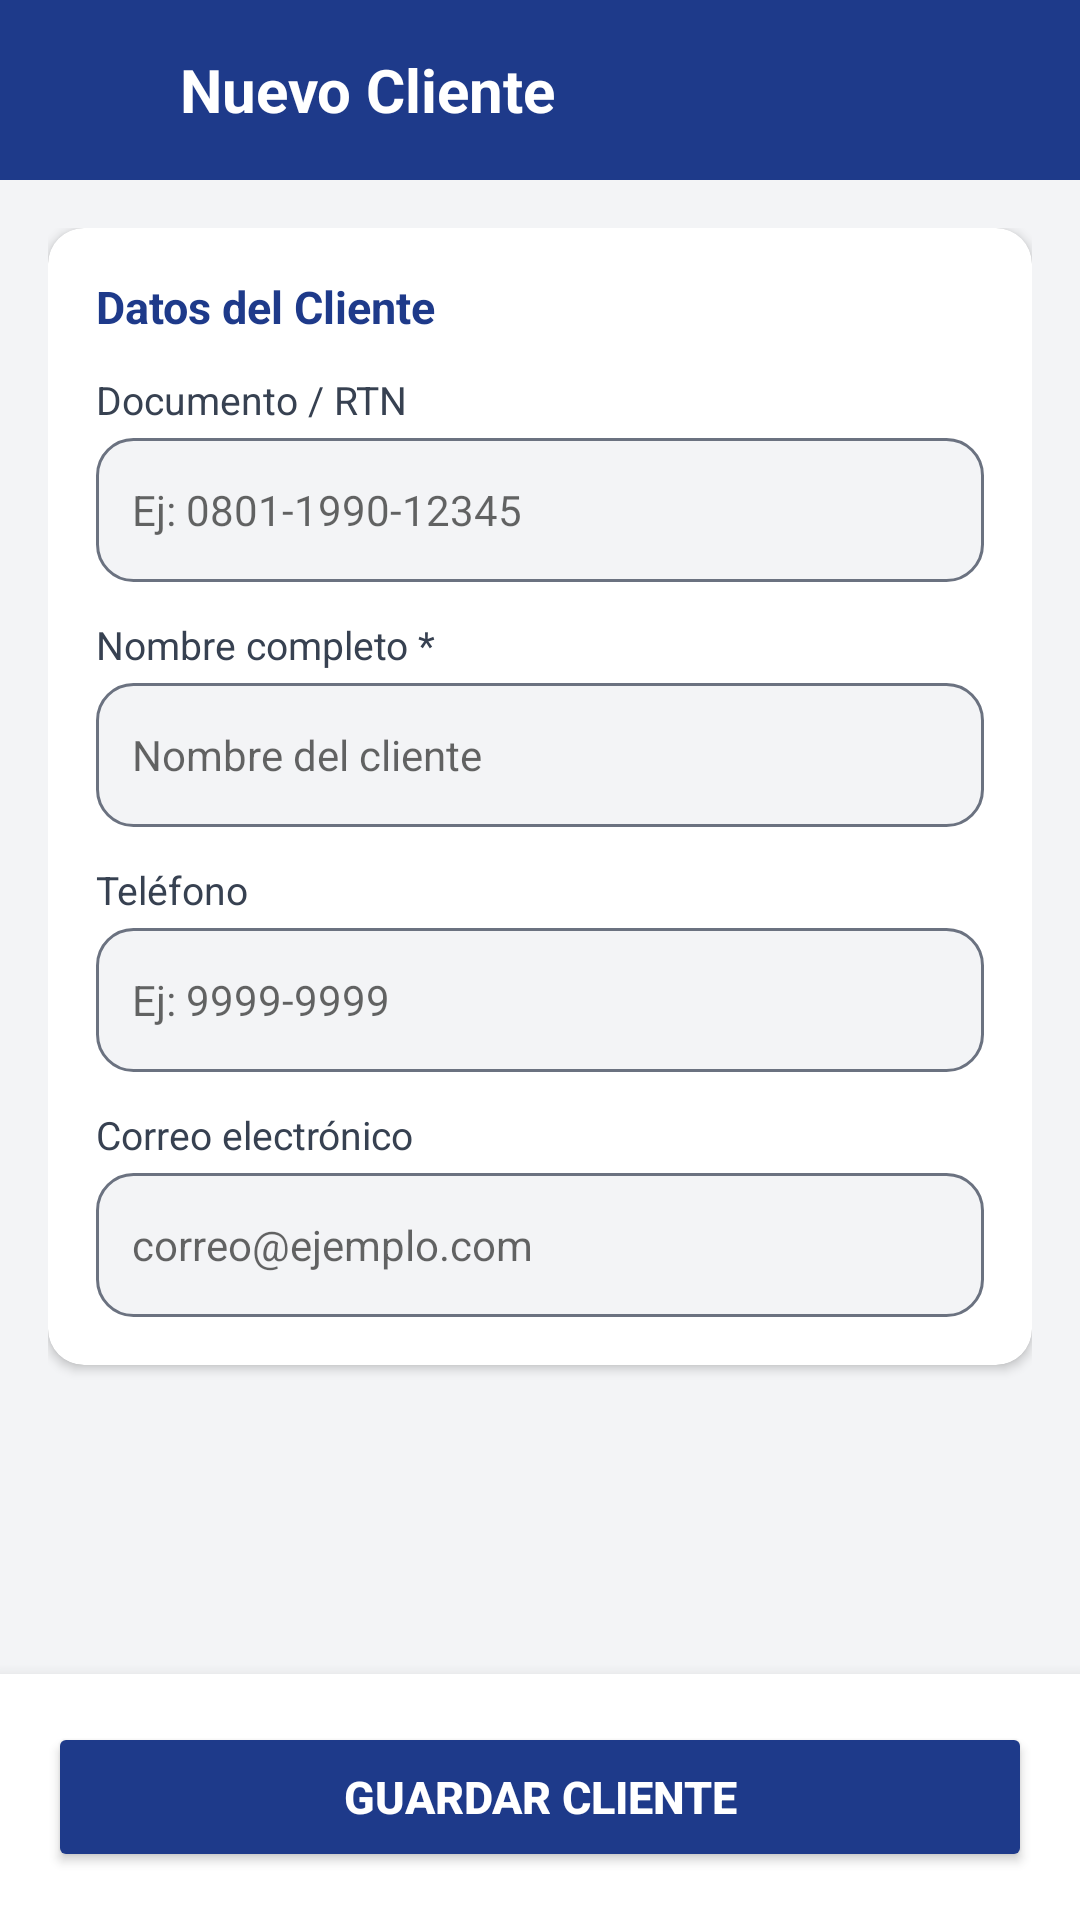

Reconstruct the res/layout file that produces this screen, plus the resources it refers to.
<!-- AndroidManifest.xml: application theme Theme.ControlStock -->
<!-- res/layout/activity_cliente_form.xml -->
<?xml version="1.0" encoding="utf-8"?>
<LinearLayout xmlns:android="http://schemas.android.com/apk/res/android"
    android:layout_width="match_parent"
    android:layout_height="match_parent"
    android:orientation="vertical"
    android:background="#F3F4F6">

    
    <LinearLayout
        android:layout_width="match_parent"
        android:layout_height="60dp"
        android:background="#1E3A8A"
        android:orientation="horizontal"
        android:gravity="center_vertical"
        android:paddingStart="12dp"
        android:paddingEnd="12dp">

        <ImageButton
            android:id="@+id/btnBack"
            android:layout_width="40dp"
            android:layout_height="40dp"
            android:src="@drawable/ct_arrow_back"
            android:background="?attr/selectableItemBackgroundBorderless"
            android:tint="#FFFFFF" />

        <TextView
            android:id="@+id/tvTituloForm"
            android:layout_width="0dp"
            android:layout_height="wrap_content"
            android:layout_weight="1"
            android:text="Nuevo Cliente"
            android:textColor="#FFFFFF"
            android:textSize="20sp"
            android:textStyle="bold"
            android:paddingStart="8dp" />
    </LinearLayout>

    <ScrollView
        android:layout_width="match_parent"
        android:layout_height="0dp"
        android:layout_weight="1">

        <LinearLayout
            android:layout_width="match_parent"
            android:layout_height="wrap_content"
            android:orientation="vertical"
            android:padding="16dp">

            
            <androidx.cardview.widget.CardView
                xmlns:app="http://schemas.android.com/apk/res-auto"
                android:layout_width="match_parent"
                android:layout_height="wrap_content"
                app:cardCornerRadius="12dp"
                app:cardElevation="2dp"
                android:layout_marginBottom="16dp">

                <LinearLayout
                    android:layout_width="match_parent"
                    android:layout_height="wrap_content"
                    android:orientation="vertical"
                    android:padding="16dp">

                    <TextView
                        android:layout_width="wrap_content"
                        android:layout_height="wrap_content"
                        android:text="Datos del Cliente"
                        android:textColor="#1E3A8A"
                        android:textSize="15sp"
                        android:textStyle="bold"
                        android:paddingBottom="12dp" />

                    
                    <TextView
                        android:layout_width="wrap_content"
                        android:layout_height="wrap_content"
                        android:text="Documento / RTN"
                        android:textColor="#374151"
                        android:textSize="13sp" />
                    <EditText
                        android:id="@+id/etDocumento"
                        android:layout_width="match_parent"
                        android:layout_height="48dp"
                        android:hint="Ej: 0801-1990-12345"
                        android:inputType="text"
                        android:textSize="14sp"
                        android:background="@drawable/bg_input"
                        android:paddingStart="12dp"
                        android:paddingEnd="12dp"
                        android:layout_marginTop="4dp"
                        android:layout_marginBottom="12dp" />

                    
                    <TextView
                        android:layout_width="wrap_content"
                        android:layout_height="wrap_content"
                        android:text="Nombre completo *"
                        android:textColor="#374151"
                        android:textSize="13sp" />
                    <EditText
                        android:id="@+id/etNombre"
                        android:layout_width="match_parent"
                        android:layout_height="48dp"
                        android:hint="Nombre del cliente"
                        android:inputType="textPersonName|textCapWords"
                        android:textSize="14sp"
                        android:background="@drawable/bg_input"
                        android:paddingStart="12dp"
                        android:paddingEnd="12dp"
                        android:layout_marginTop="4dp"
                        android:layout_marginBottom="12dp" />

                    
                    <TextView
                        android:layout_width="wrap_content"
                        android:layout_height="wrap_content"
                        android:text="Teléfono"
                        android:textColor="#374151"
                        android:textSize="13sp" />
                    <EditText
                        android:id="@+id/etTelefono"
                        android:layout_width="match_parent"
                        android:layout_height="48dp"
                        android:hint="Ej: 9999-9999"
                        android:inputType="phone"
                        android:textSize="14sp"
                        android:background="@drawable/bg_input"
                        android:paddingStart="12dp"
                        android:paddingEnd="12dp"
                        android:layout_marginTop="4dp"
                        android:layout_marginBottom="12dp" />

                    
                    <TextView
                        android:layout_width="wrap_content"
                        android:layout_height="wrap_content"
                        android:text="Correo electrónico"
                        android:textColor="#374151"
                        android:textSize="13sp" />
                    <EditText
                        android:id="@+id/etEmail"
                        android:layout_width="match_parent"
                        android:layout_height="48dp"
                        android:hint="correo@ejemplo.com"
                        android:inputType="textEmailAddress"
                        android:textSize="14sp"
                        android:background="@drawable/bg_input"
                        android:paddingStart="12dp"
                        android:paddingEnd="12dp"
                        android:layout_marginTop="4dp" />

                </LinearLayout>
            </androidx.cardview.widget.CardView>

        </LinearLayout>
    </ScrollView>

    
    <LinearLayout
        android:layout_width="match_parent"
        android:layout_height="wrap_content"
        android:background="#FFFFFF"
        android:padding="16dp"
        android:elevation="8dp">

        <Button
            android:id="@+id/btnGuardar"
            android:layout_width="match_parent"
            android:layout_height="50dp"
            android:text="GUARDAR CLIENTE"
            android:textColor="#FFFFFF"
            android:backgroundTint="#1E3A8A"
            android:textStyle="bold"
            android:textSize="15sp" />
    </LinearLayout>

</LinearLayout>
<!-- resources referenced by this layout -->
<resources>
  <!-- drawable bg_input (drawable) -->
  <shape xmlns:android="http://schemas.android.com/apk/res/android">
      <solid android:color="@color/fondo_gris" />
      <corners android:radius="12dp"/>
      <stroke
          android:width="1dp"
          android:color="@color/texto_secundario"/>
  </shape>
  <style name="Theme.ControlStock" parent="Theme.MaterialComponents.DayNight.DarkActionBar">
          
          <item name="colorPrimary">@color/purple_500</item>
          <item name="colorPrimaryVariant">@color/purple_700</item>
          <item name="colorOnPrimary">@color/white</item>
          
          <item name="colorSecondary">@color/teal_200</item>
          <item name="colorSecondaryVariant">@color/teal_700</item>
          <item name="colorOnSecondary">@color/black</item>
          
          <item name="android:statusBarColor">?attr/colorPrimaryVariant</item>
          
      </style>
  <color name="fondo_gris">#F3F4F6</color>
  <color name="texto_secundario">#6B7280</color>
  <color name="purple_500">#FF6200EE</color>
  <color name="purple_700">#FF3700B3</color>
  <color name="white">#FFFFFFFF</color>
  <color name="teal_200">#FF03DAC5</color>
  <color name="teal_700">#FF018786</color>
  <color name="black">#FF000000</color>
</resources>
